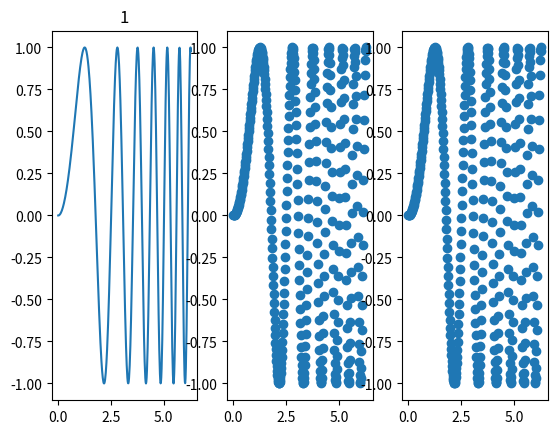

Here is the Python script that generated this plot:

import matplotlib.pyplot as plt
import numpy as np


x = np.linspace(0, 2 * np.pi, 400)
y = np.sin(x ** 2)

f, axarr = plt.subplots(1, 3, sharey=False)
axarr[0].plot(x, y)
axarr[0].set_title('1')

axarr[1].scatter(x, y)
axarr[2].scatter(x, y)
